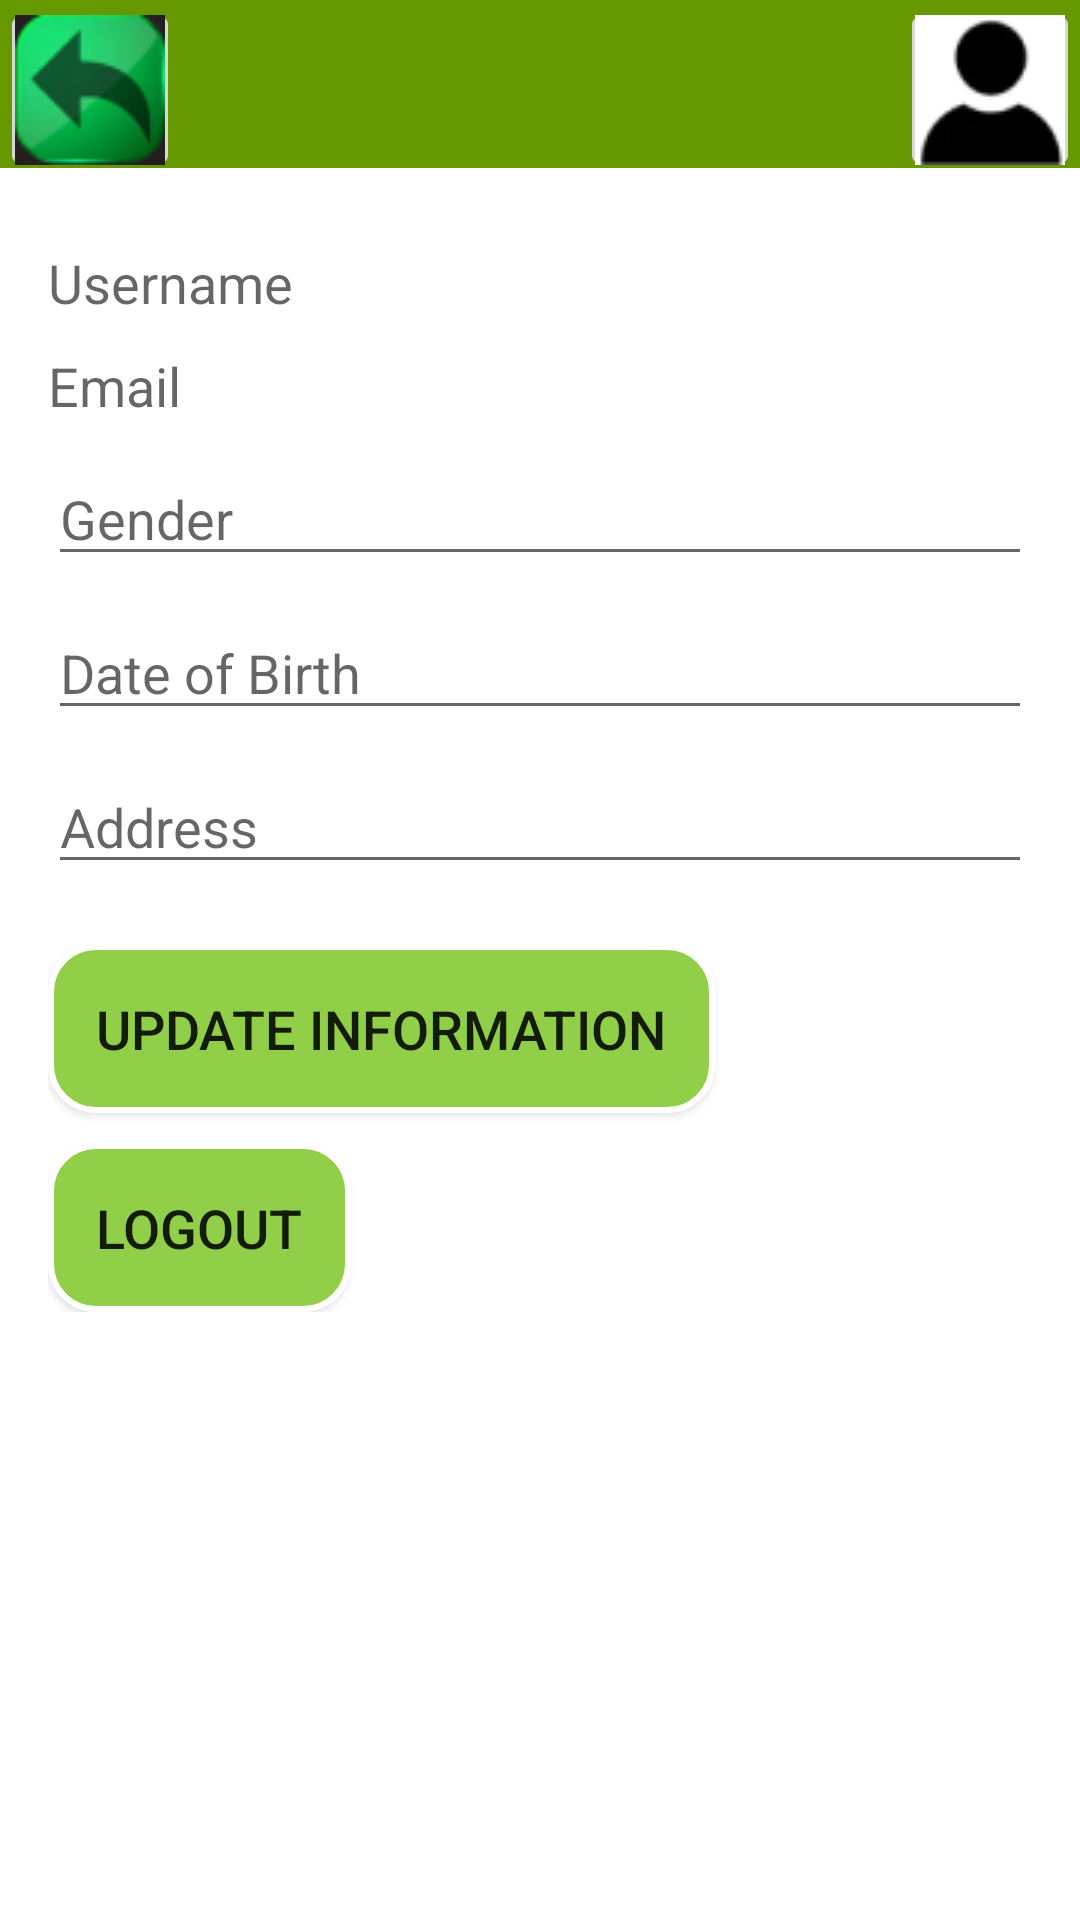

Here is an Android app screen rendered from its layout file. Give the layout XML and the strings, colors and styles it references.
<!-- AndroidManifest.xml: application theme Theme.GarbageSortingApp -->
<!-- res/layout/user.xml -->
<?xml version="1.0" encoding="utf-8"?>
<androidx.constraintlayout.widget.ConstraintLayout xmlns:android="http://schemas.android.com/apk/res/android"
    xmlns:app="http://schemas.android.com/apk/res-auto"
    xmlns:tools="http://schemas.android.com/tools"
    android:layout_width="match_parent"
    android:layout_height="match_parent"
    tools:context=".UserProfileActivity">

    <androidx.appcompat.widget.Toolbar
        android:id="@+id/tlb9"
        android:layout_width="0dp"
        android:layout_height="wrap_content"
        android:background="@android:color/holo_green_dark"
        android:minHeight="?attr/actionBarSize"
        android:theme="?attr/actionBarTheme"
        app:layout_constraintEnd_toEndOf="parent"
        app:layout_constraintHorizontal_bias="0.0"
        app:layout_constraintStart_toStartOf="parent"
        app:layout_constraintTop_toTopOf="parent" />

    <ImageButton
        android:id="@+id/imgBtnReturn9"
        android:layout_width="60dp"
        android:layout_height="60dp"
        app:layout_constraintStart_toStartOf="parent"
        app:layout_constraintTop_toTopOf="parent"
        app:srcCompat="@drawable/back" />

    <ImageButton
        android:id="@+id/imgBtnAccount9"
        android:layout_width="60dp"
        android:layout_height="60dp"
        android:contentDescription="@string/desc_account_button"
        app:layout_constraintEnd_toEndOf="parent"
        app:layout_constraintTop_toTopOf="parent"
        app:srcCompat="@drawable/account" />

    <ScrollView
        android:layout_width="0dp"
        android:layout_height="0dp"
        app:layout_constraintTop_toBottomOf="@id/tlb9"
        app:layout_constraintBottom_toBottomOf="parent"
        app:layout_constraintStart_toStartOf="parent"
        app:layout_constraintEnd_toEndOf="parent">

        <LinearLayout
            android:layout_width="match_parent"
            android:layout_height="wrap_content"
            android:orientation="vertical"
            android:padding="16dp">

            <TextView
                android:id="@+id/tvUsername"
                android:layout_width="match_parent"
                android:layout_height="wrap_content"
                android:layout_marginTop="10dp"
                android:hint="Username"
                android:textSize="18sp" />

            <TextView
                android:id="@+id/tvEmail"
                android:layout_width="match_parent"
                android:layout_height="wrap_content"
                android:layout_marginTop="10dp"
                android:hint="Email"
                android:textSize="18sp" />

            <EditText
                android:id="@+id/etGender"
                android:layout_width="match_parent"
                android:layout_height="wrap_content"
                android:hint="Gender"
                android:inputType="text"
                android:layout_marginTop="10dp"/>

            <EditText
                android:id="@+id/etDateOfBirth"
                android:layout_width="match_parent"
                android:layout_height="wrap_content"
                android:hint="Date of Birth"
                android:inputType="date"
                android:layout_marginTop="10dp"/>

            <EditText
                android:id="@+id/etAddress"
                android:layout_width="match_parent"
                android:layout_height="wrap_content"
                android:hint="Address"
                android:inputType="textPostalAddress"
                android:layout_marginTop="10dp"/>

            <android.widget.Button
                android:id="@+id/btnUpdateInfo"
                android:layout_width="wrap_content"
                android:layout_height="wrap_content"
                android:text="Update Information"
                android:layout_marginTop="20dp"
                android:background="@drawable/btn_all_shape"
                android:textSize="18sp"
                android:padding="16dp"/>

            <android.widget.Button
                android:id="@+id/btnLogout"
                android:layout_width="wrap_content"
                android:layout_height="wrap_content"
                android:text="Logout"
                android:layout_marginTop="10dp"
                android:background="@drawable/btn_all_shape"
                android:textSize="18sp"
                android:padding="16dp"/>

        </LinearLayout>
    </ScrollView>
</androidx.constraintlayout.widget.ConstraintLayout>
<!-- resources referenced by this layout -->
<resources>
  <!-- drawable account: png bitmap (drawable, 1549 bytes) -->
  <!-- drawable back: png bitmap (drawable, 3989 bytes) -->
  <!-- drawable btn_all_shape (drawable) -->
  <?xml version="1.0" encoding="utf-8"?>
  <shape xmlns:android="http://schemas.android.com/apk/res/android">
      <corners
          android:bottomLeftRadius="15dp"
          android:bottomRightRadius="15dp"
          android:topLeftRadius="15dp"
          android:topRightRadius="15dp" />
  
      
      <solid android:color="#90CF47" />
      
      <stroke android:width="2dp" android:color="@color/white"/>
  
  </shape>
  <string name="desc_account_button">Open account information</string>
  <style name="Theme.GarbageSortingApp" parent="Theme.MaterialComponents.DayNight.DarkActionBar">
          
          <item name="colorPrimary">@color/purple_500</item>
          <item name="colorPrimaryVariant">@color/purple_700</item>
          <item name="colorOnPrimary">@color/white</item>
          
          <item name="colorSecondary">@color/teal_200</item>
          <item name="colorSecondaryVariant">@color/teal_700</item>
          <item name="colorOnSecondary">@color/black</item>
          
          <item name="android:statusBarColor">?attr/colorPrimaryVariant</item>
          
      </style>
  <color name="white">#FFFFFFFF</color>
  <color name="purple_500">#FF6200EE</color>
  <color name="purple_700">#FF3700B3</color>
  <color name="teal_200">#FF03DAC5</color>
  <color name="teal_700">#FF018786</color>
  <color name="black">#FF000000</color>
</resources>
